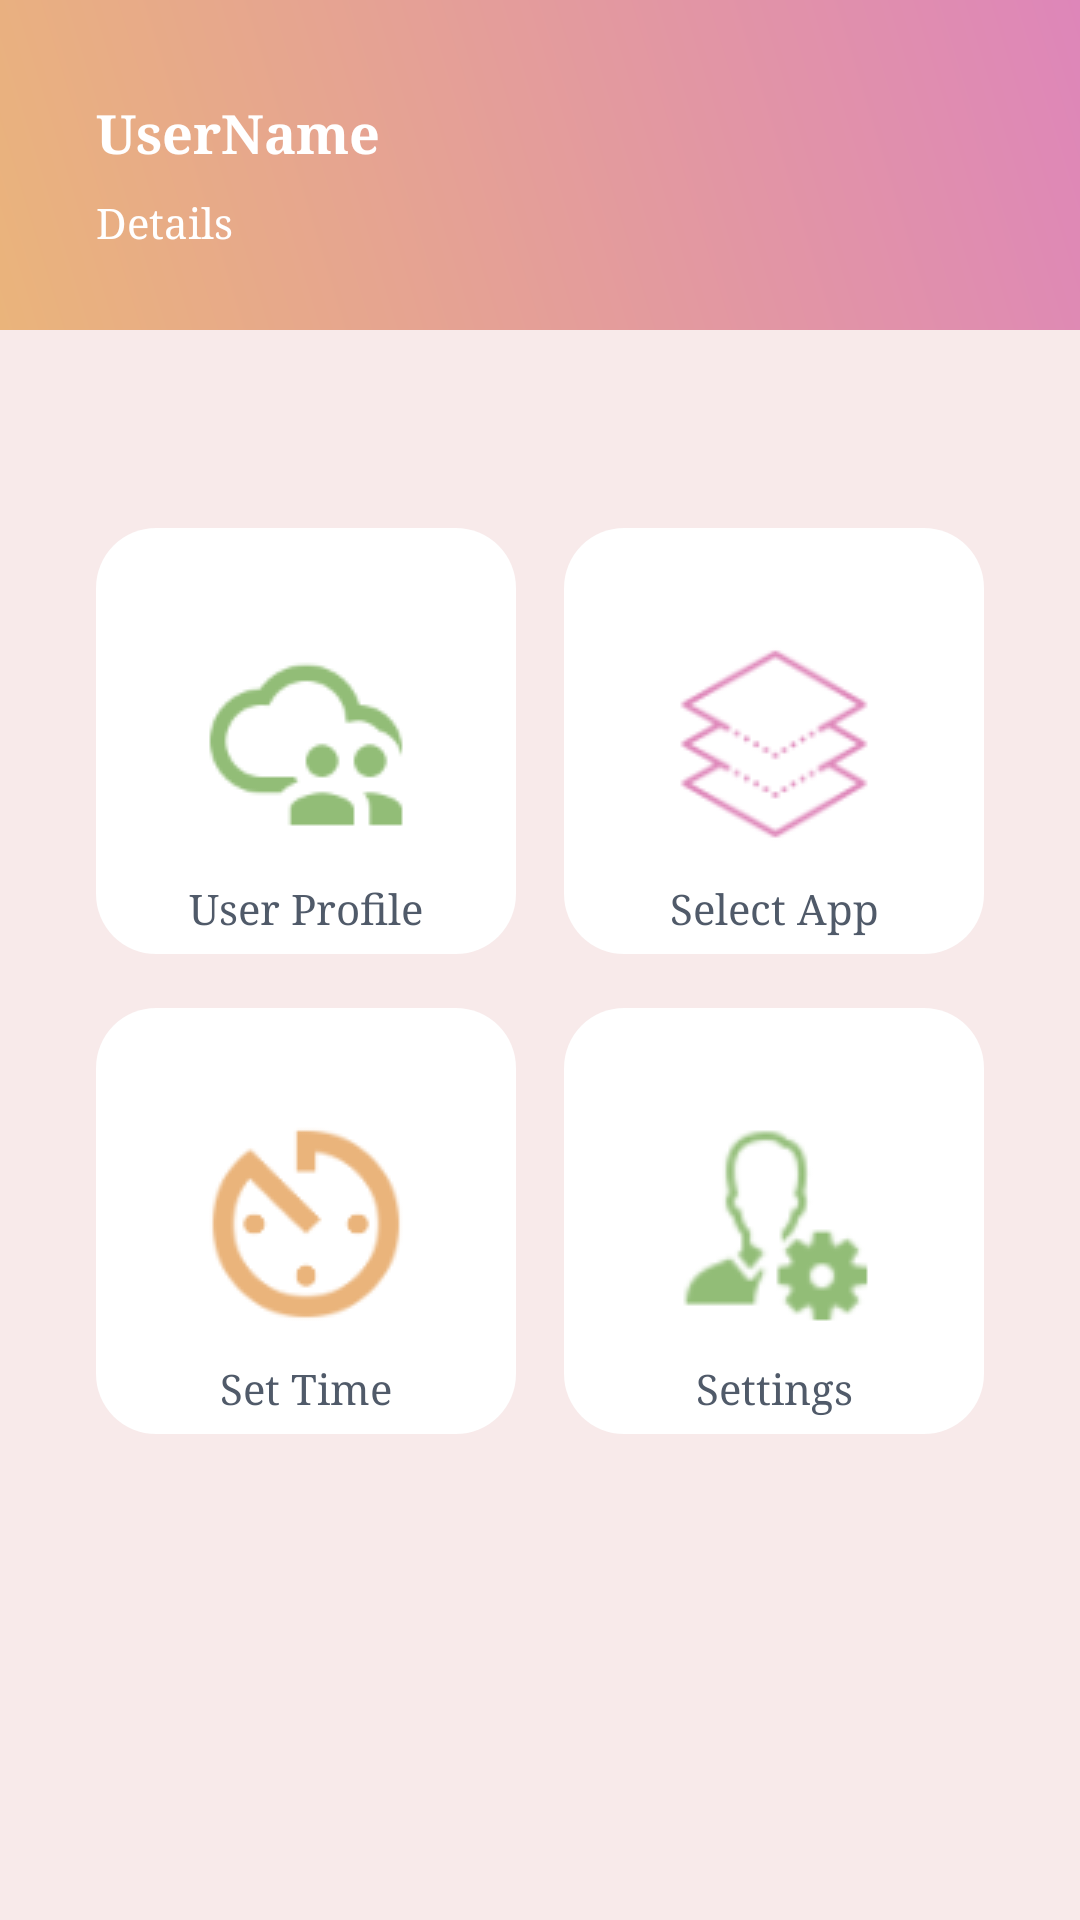

Write the Android layout XML for this screen, with the resource values it uses.
<!-- AndroidManifest.xml: application theme AppTheme -->
<!-- res/layout/activity_homescreen.xml -->
<?xml version="1.0" encoding="utf-8"?>
<androidx.constraintlayout.widget.ConstraintLayout xmlns:android="http://schemas.android.com/apk/res/android"
    xmlns:app="http://schemas.android.com/apk/res-auto"
    xmlns:tools="http://schemas.android.com/tools"
    android:layout_width="match_parent"
    android:layout_height="match_parent"
    android:background="#F8EAEA">

    <ImageView
        android:id="@+id/card_1"
        android:layout_width="match_parent"
        android:layout_height="110dp"
        android:background="@drawable/login_shape_bk"
        android:contentDescription="login background"
        app:layout_constraintEnd_toEndOf="parent"
        app:layout_constraintStart_toStartOf="parent"
        app:layout_constraintTop_toTopOf="parent" />
    <ImageView
        android:layout_width="match_parent"
        android:layout_height="wrap_content"
        android:background="@drawable/ic_login_bk"
        app:layout_constraintBottom_toBottomOf="@+id/card_1"
        app:layout_constraintEnd_toEndOf="parent"
        app:layout_constraintStart_toStartOf="parent"
        app:layout_constraintTop_toTopOf="@+id/card_1" />
    <androidx.constraintlayout.widget.Guideline
        android:id="@+id/guideline"
        android:layout_width="wrap_content"
        android:layout_height="wrap_content"
        android:orientation="vertical"
        app:layout_constraintGuide_percent="0.5" />

    <androidx.constraintlayout.widget.ConstraintLayout
        android:id="@+id/homescreen_linearUserProfile"
        android:layout_width="0dp"
        android:layout_height="0dp"
        android:layout_marginStart="32dp"
        android:layout_marginEnd="8dp"
        android:layout_marginTop="16dp"
        android:background="@drawable/cardview_bg"
        android:foreground="?attr/selectableItemBackground"

        android:gravity="center"
        android:orientation="vertical"
        app:layout_constraintBottom_toTopOf="@+id/guideline3"
        app:layout_constraintEnd_toStartOf="@+id/guideline"
        app:layout_constraintStart_toStartOf="parent"
        app:layout_constraintTop_toTopOf="@+id/guideline2">

        <ImageView
            android:id="@+id/imageView"
            android:layout_width="wrap_content"
            android:layout_height="wrap_content"
            android:layout_gravity="center"
            android:adjustViewBounds="true"
            android:scaleType="fitXY"

            app:layout_constraintBottom_toBottomOf="parent"
            app:layout_constraintEnd_toEndOf="parent"
            app:layout_constraintStart_toStartOf="parent"
            app:layout_constraintTop_toTopOf="parent"


            app:tint="#92bd77"
            app:srcCompat="@drawable/ic_users" />

        <TextView
            android:layout_width="wrap_content"
            android:layout_height="wrap_content"
            android:layout_gravity="center_horizontal"
            android:text="@string/UserProfile"
            android:textColor="@color/slate"
            app:layout_constraintBottom_toBottomOf="@+id/imageView"
            app:layout_constraintEnd_toEndOf="parent"
            app:layout_constraintStart_toStartOf="parent" />

    </androidx.constraintlayout.widget.ConstraintLayout>

    <androidx.constraintlayout.widget.ConstraintLayout
        android:id="@+id/homescreen_linearSelectApp"
        android:layout_width="0dp"
        android:layout_height="0dp"
        android:layout_marginTop="16dp"

        android:layout_marginStart="8dp"
        android:layout_marginEnd="32dp"
        android:background="@drawable/cardview_bg"
        android:foreground="?attr/selectableItemBackground"

        android:gravity="center"
        android:orientation="vertical"
        app:layout_constraintBottom_toTopOf="@+id/guideline3"
        app:layout_constraintEnd_toEndOf="parent"
        app:layout_constraintHorizontal_bias="0.193"
        app:layout_constraintStart_toStartOf="@+id/guideline"
        app:layout_constraintTop_toTopOf="@+id/guideline2"
        app:layout_constraintVertical_bias="1.0">

        <ImageView
            android:id="@+id/imageView1"
            android:layout_width="wrap_content"
            android:layout_height="wrap_content"
            android:layout_gravity="center"
            app:layout_constraintBottom_toBottomOf="parent"
            app:layout_constraintEnd_toEndOf="parent"
            app:layout_constraintStart_toStartOf="parent"
            app:layout_constraintTop_toTopOf="parent"
            app:tint="#de86b9"
            app:srcCompat="@drawable/ic_apps" />

        <TextView
            android:layout_width="wrap_content"
            android:layout_height="wrap_content"
            android:layout_gravity="center_horizontal"
            android:text="@string/SelectApp"
            android:textColor="@color/slate"
            app:layout_constraintBottom_toBottomOf="@+id/imageView1"
            app:layout_constraintEnd_toEndOf="parent"
            app:layout_constraintStart_toStartOf="parent" />
    </androidx.constraintlayout.widget.ConstraintLayout>

    <androidx.constraintlayout.widget.ConstraintLayout
        android:id="@+id/homescreen_linearSetTime"
        android:layout_width="0dp"
        android:layout_height="0dp"
        android:layout_marginStart="32dp"
        android:layout_marginEnd="8dp"
        android:layout_marginTop="16dp"
        android:background="@drawable/cardview_bg"
        android:foreground="?attr/selectableItemBackground"
        android:gravity="center"
        android:orientation="vertical"

        app:layout_constraintBottom_toTopOf="@+id/guideline4"
        app:layout_constraintEnd_toStartOf="@+id/guideline"
        app:layout_constraintStart_toStartOf="parent"
        app:layout_constraintTop_toTopOf="@+id/guideline3"
        app:layout_constraintVertical_bias="0.0">

        <ImageView
            android:id="@+id/imageView2"
            android:layout_width="wrap_content"
            android:layout_height="wrap_content"
            android:layout_gravity="center"
            app:layout_constraintBottom_toBottomOf="parent"
            app:layout_constraintEnd_toEndOf="parent"
            app:layout_constraintStart_toStartOf="parent"
            app:layout_constraintTop_toTopOf="parent"
            app:tint="#EAB47B"
            app:srcCompat="@drawable/ic_av_timer" />

        <TextView
            android:layout_width="wrap_content"
            android:layout_height="wrap_content"
            android:layout_gravity="center_horizontal"
            android:text="@string/SetTime"
            android:textColor="@color/slate"
            app:layout_constraintBottom_toBottomOf="@+id/imageView2"
            app:layout_constraintEnd_toEndOf="parent"
            app:layout_constraintStart_toStartOf="parent" />
    </androidx.constraintlayout.widget.ConstraintLayout>

    <androidx.constraintlayout.widget.Guideline
        android:id="@+id/guideline2"
        android:layout_width="wrap_content"
        android:layout_height="wrap_content"
        android:orientation="horizontal"
        app:layout_constraintGuide_percent="0.25" />

    <androidx.constraintlayout.widget.Guideline
        android:id="@+id/guideline3"
        android:layout_width="wrap_content"
        android:layout_height="wrap_content"
        android:orientation="horizontal"
        app:layout_constraintGuide_percent="0.5" />

    <androidx.constraintlayout.widget.ConstraintLayout
        android:id="@+id/homescreen_linearSettings"
        android:layout_width="0dp"
        android:layout_height="0dp"
        android:layout_marginTop="16dp"

        android:layout_marginStart="8dp"
        android:layout_marginEnd="32dp"
        android:background="@drawable/cardview_bg"
        android:foreground="?attr/selectableItemBackground"

        android:gravity="center"
        android:orientation="vertical"
        app:layout_constraintBottom_toTopOf="@+id/guideline4"
        app:layout_constraintEnd_toEndOf="parent"
        app:layout_constraintHorizontal_bias="0.533"
        app:layout_constraintStart_toStartOf="@+id/guideline"
        app:layout_constraintTop_toTopOf="@+id/guideline3"
        app:layout_constraintVertical_bias="0.0">

        <ImageView
            android:id="@+id/imageView3"
            android:layout_width="wrap_content"
            android:layout_height="wrap_content"
            android:layout_gravity="center"
            app:layout_constraintBottom_toBottomOf="parent"
            app:layout_constraintEnd_toEndOf="parent"
            app:layout_constraintStart_toStartOf="parent"
            app:layout_constraintTop_toTopOf="parent"
            app:tint="#92bd77"
            app:srcCompat="@drawable/ic_setting" />

        <TextView
            android:layout_width="wrap_content"
            android:layout_height="wrap_content"
            android:layout_gravity="center_horizontal"
            android:text="@string/Settings"
            android:textColor="@color/slate"
            app:layout_constraintBottom_toBottomOf="@+id/imageView3"
            app:layout_constraintEnd_toEndOf="parent"
            app:layout_constraintStart_toStartOf="parent" />


    </androidx.constraintlayout.widget.ConstraintLayout>

    <TextView
        android:id="@+id/homescreen_lblUserName"
        android:layout_width="0dp"
        android:layout_height="wrap_content"
        android:layout_marginTop="32dp"
        android:text="UserName"
        android:layout_marginStart="32dp"
        android:textSize="18sp"
        android:textStyle="bold"
        android:textColor="@color/white"
        app:layout_constraintEnd_toEndOf="parent"
        app:layout_constraintStart_toStartOf="parent"
        app:layout_constraintTop_toTopOf="parent" />

    <TextView
        android:id="@+id/homescreen_lblUserInfo"
        android:layout_width="0dp"
        android:layout_height="wrap_content"
        android:layout_marginTop="8dp"
        android:text="Details"
        android:textColor="@color/white"
        android:layout_marginStart="32dp"
        app:layout_constraintEnd_toEndOf="parent"
        app:layout_constraintHorizontal_bias="0.0"
        app:layout_constraintStart_toStartOf="parent"
        app:layout_constraintTop_toBottomOf="@+id/homescreen_lblUserName" />

    <androidx.constraintlayout.widget.Guideline
        android:id="@+id/guideline4"
        android:layout_width="wrap_content"
        android:layout_height="wrap_content"
        android:orientation="horizontal"
        app:layout_constraintGuide_percent="0.75" />
</androidx.constraintlayout.widget.ConstraintLayout>
<!-- resources referenced by this layout -->
<resources>
  <color name="slate">#505a69</color>
  <color name="white">#FFFFFF</color>
  <!-- drawable cardview_bg (drawable) -->
  <?xml version="1.0" encoding="utf-8"?>
  <layer-list xmlns:android="http://schemas.android.com/apk/res/android">
      <item>
          <shape android:shape="rectangle">
              <corners android:radius="2dp" />
          </shape>
      </item>
  
      <item
          android:left="0dp"
          android:right="0dp"
          android:top="0dp"
          android:bottom="2dp">
          <shape android:shape="rectangle">
              <solid android:color="@android:color/white"/>
              <corners android:radius="20dp" />
              <gradient
                  android:startColor="@color/white"
                  android:centerColor="@color/white"
                  android:endColor="@color/white"
                  android:angle="90" />
          </shape>
      </item>
  </layer-list>
  <!-- drawable ic_apps: png bitmap (drawable, 3430 bytes) -->
  <!-- drawable ic_av_timer: png bitmap (drawable, 3317 bytes) -->
  <!-- drawable ic_setting: png bitmap (drawable, 3741 bytes) -->
  <!-- drawable ic_users: png bitmap (drawable, 2569 bytes) -->
  <!-- drawable login_shape_bk (drawable) -->
  <?xml version="1.0" encoding="utf-8"?>
  <shape xmlns:android="http://schemas.android.com/apk/res/android" android:shape="rectangle" >
      <corners
          android:bottomLeftRadius="0dp"
          android:bottomRightRadius="0dp"
          android:topLeftRadius="0dp"
          android:topRightRadius="0dp"
          />
      <gradient
          android:angle="45"
          android:centerX="35%"
          android:startColor="#EAB47B"
          android:endColor="#de86b9"
          android:type="linear"
          />
  
  
      <size
          android:width="182dp"
          android:height="54dp"
          />
  </shape>
  <string name="SelectApp">Select App</string>
  <string name="SetTime">Set Time</string>
  <string name="Settings">Settings</string>
  <string name="UserProfile">User Profile</string>
  <style name="AppTheme" parent="Theme.AppCompat.Light.DarkActionBar">
          
          <item name="colorPrimary">@color/colorPrimary</item>
          <item name="colorPrimaryDark">@color/colorPrimaryDark</item>
          <item name="colorAccent">@color/colorAccent</item>
          <item name="windowActionBar">false</item>
          <item name="windowNoTitle">true</item>
          <item name="android:typeface">serif</item>
      </style>
  <color name="colorPrimary">#fa8100</color>
  <color name="colorPrimaryDark">#fa8100</color>
  <color name="colorAccent">#696969</color>
</resources>
